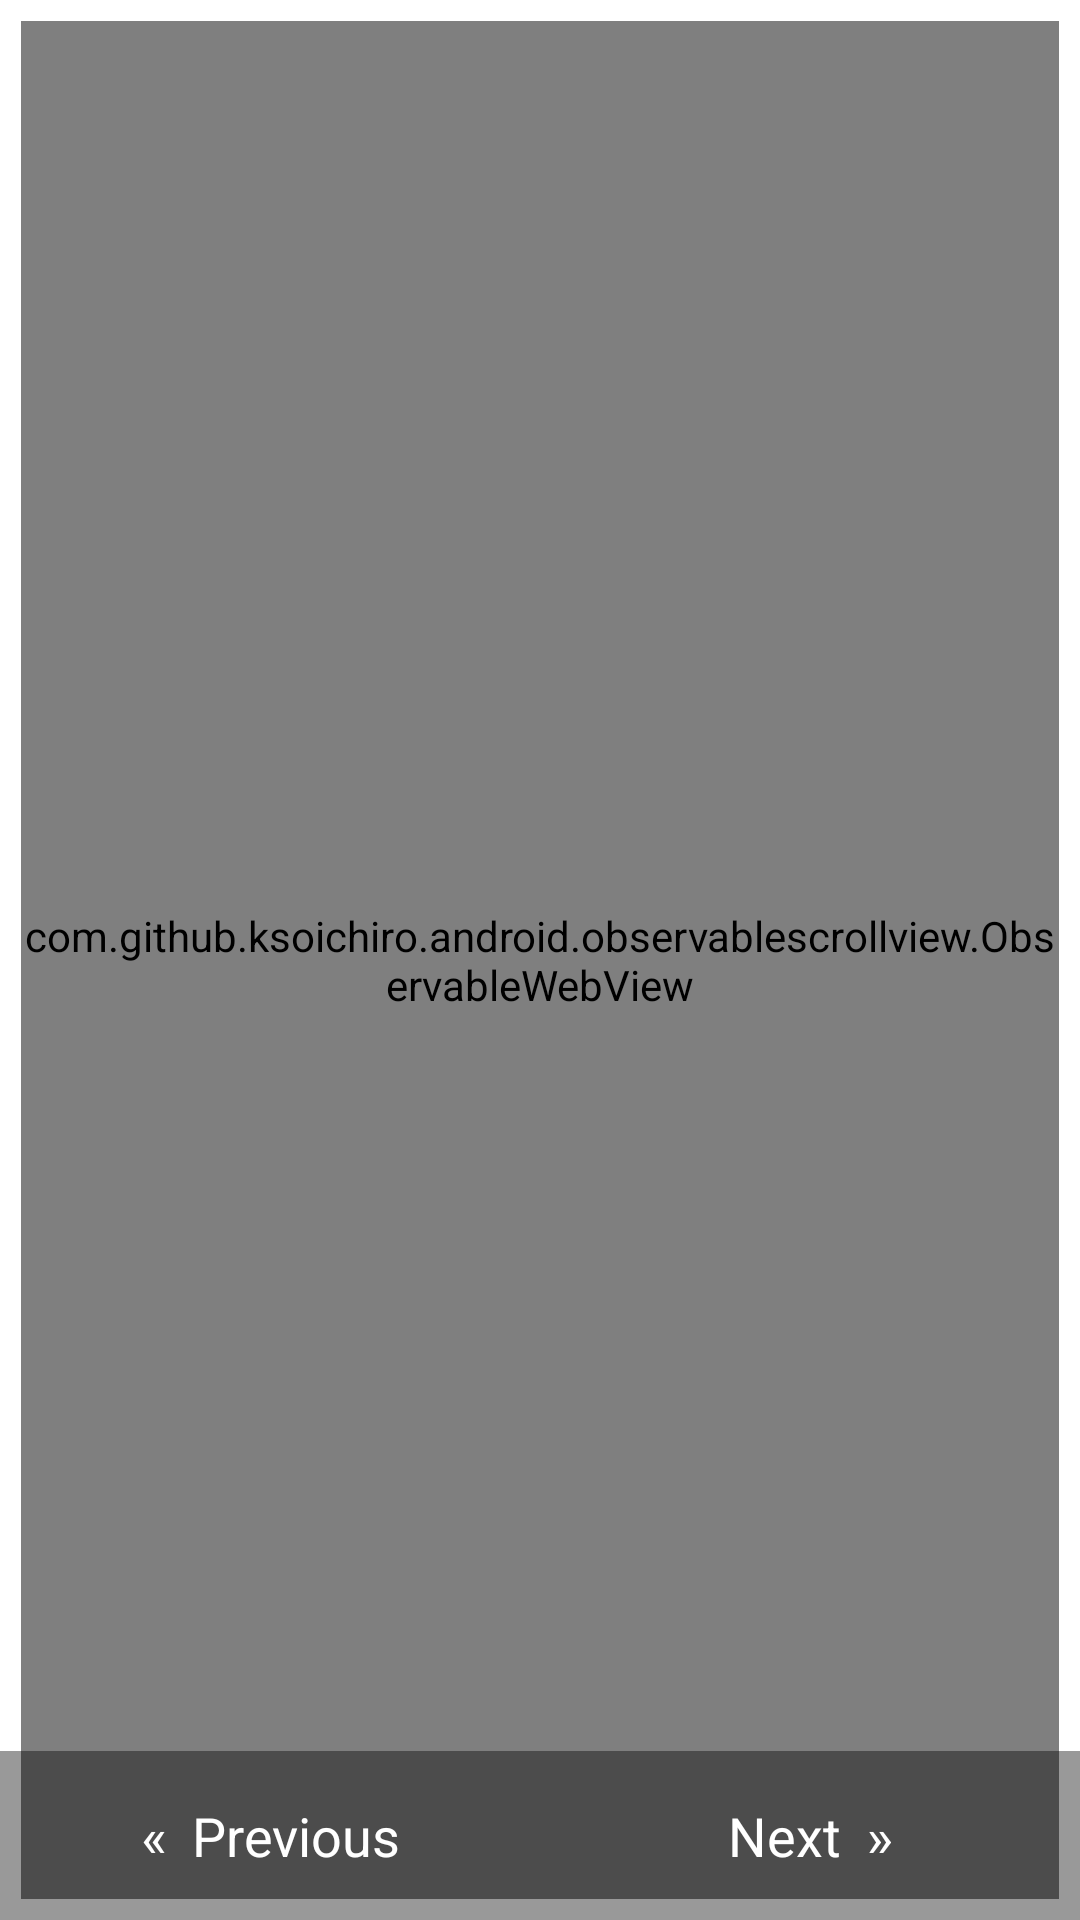

Write the Android layout XML for this screen, with the resource values it uses.
<!-- AndroidManifest.xml: fallback theme Theme.MaterialComponents.DayNight.NoActionBar -->
<!-- res/layout/chapter_description.xml -->
<?xml version="1.0" encoding="utf-8"?>
<RelativeLayout xmlns:android="http://schemas.android.com/apk/res/android"
    android:layout_width="match_parent"
    android:layout_height="match_parent"
    android:background="@color/appbackcolor">

        <RelativeLayout
            android:layout_width="match_parent"
            android:padding="07dp"
            android:layout_height="match_parent">

            <com.github.ksoichiro.android.observablescrollview.ObservableWebView
                android:id="@+id/webViewChapter"
                android:layout_width="match_parent"
                android:layout_height="match_parent"
                android:layout_alignParentBottom="true"
                android:layout_alignParentEnd="true"
                android:scrollbars="vertical"
                android:layout_alignParentStart="true"
                android:background="@color/appbackcolor"
                android:scrollbarStyle="insideOverlay" >

</com.github.ksoichiro.android.observablescrollview.ObservableWebView>

        </RelativeLayout>
    <android.support.v7.widget.CardView
        android:id="@+id/chapterDesFram"
        android:layout_width="match_parent"

        android:layout_height="wrap_content"
        android:layout_marginLeft="10dp"
        android:layout_marginRight="10dp"
        android:visibility="invisible">

        <RelativeLayout
            android:layout_width="match_parent"
            android:layout_height="match_parent"
            android:background="@color/primaryDark">

            <TextView
                android:id="@+id/txtChaptDesc"
                android:layout_width="wrap_content"
                android:layout_height="wrap_content"
                android:layout_marginBottom="30dp"
                android:layout_marginLeft="05dp"
                android:layout_marginRight="05dp"
                android:layout_marginTop="20dp"
                android:gravity="start"
                android:textSize="16sp"
                android:text="shailesh"
                android:textColor="#ffffff" />
        </RelativeLayout>
    </android.support.v7.widget.CardView>
    <FrameLayout
        android:id="@+id/NxtPrv"
        android:layout_width="match_parent"
        android:layout_height="wrap_content"
        android:layout_alignParentBottom="true"
        android:animateLayoutChanges="false"
        >

        <LinearLayout
            android:id="@+id/ll_action_button"
            android:layout_width="match_parent"
            android:layout_height="wrap_content"
            android:background="#66000000"
            android:divider="@drawable/ic_img_line_v"
            android:dividerPadding="16dp"
            android:showDividers="middle">

            <TextView
                android:id="@+id/btnprev"
                android:layout_width="match_parent"
                android:layout_height="wrap_content"
                android:layout_gravity="center"
                android:layout_weight="1"
                android:gravity="center"
                android:padding="16dp"
                android:text="@string/Prev"
                android:textColor="#ffffff"
                android:textSize="18sp" />

            <TextView
                android:id="@+id/btnnext"
                android:layout_width="match_parent"
                android:layout_height="wrap_content"
                android:layout_weight="1"
                android:gravity="center"
                android:padding="16dp"
                android:text="@string/next"
                android:textColor="#ffffff"
                android:textSize="18sp" />
        </LinearLayout>
    </FrameLayout>


    <ProgressBar
        android:id="@+id/progressBar1"
        android:layout_width="wrap_content"
        android:layout_height="wrap_content"
        android:layout_centerHorizontal="true"
        android:layout_centerVertical="true"
        android:layout_gravity="center"
        android:visibility="invisible" />
</RelativeLayout>
<!-- resources referenced by this layout -->
<resources>
  <color name="appbackcolor">#ffffff</color>
  <color name="primaryDark">#455A64</color>
  <string name="Prev">«  Previous </string>
  <string name="next"> Next  »</string>
</resources>
